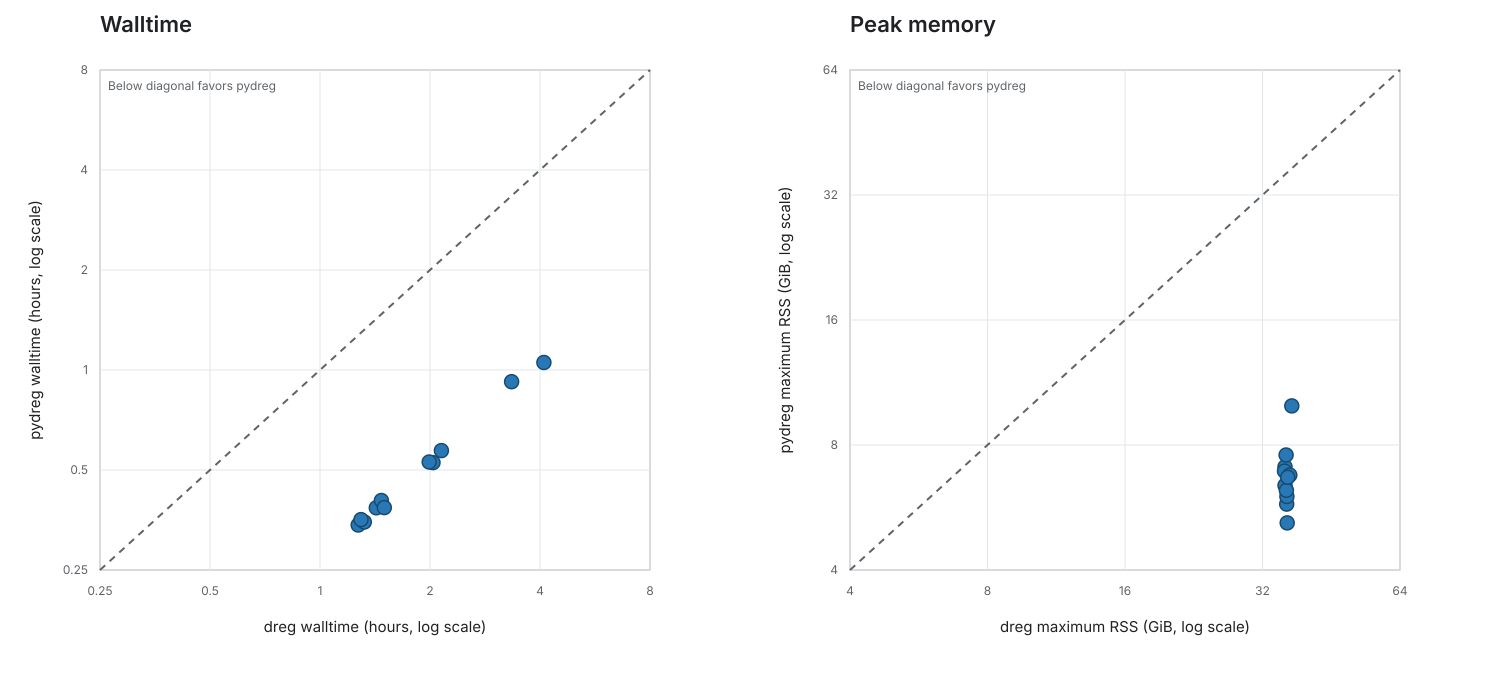

The data file committed next to this chart (first rows):
experiment	wall_hours_dreg	wall_hours_pydreg	rss_gib_dreg	rss_gib_pydreg	wall_speedup	rss_reduction
G1	4.101	1.053	37.1	9.939	3.894	3.732
G3	2.148	0.5719	35.85	7.091	3.757	5.055
G5	2.039	0.5264	35.75	6.922	3.873	5.165
G7	1.426	0.3848	35.84	6.393	3.705	5.606
GM12878_groseq	3.345	0.9223	36.03	7.57	3.627	4.76
Jurkat_ChROseq	1.99	0.5284	36.72	6.771	3.767	5.423
Jurkat_ChROseq_1	1.472	0.4048	36.14	5.763	3.638	6.272
Jurkat_ChROseq_2	1.272	0.3414	36.19	6.014	3.727	6.017
Jurkat_PROseq	1.322	0.3486	36.1	6.224	3.792	5.801
Jurkat_leChROseq	1.5	0.3854	36.33	6.688	3.892	5.433
K562_groseq	1.295	0.3544	36.25	5.194	3.653	6.978
